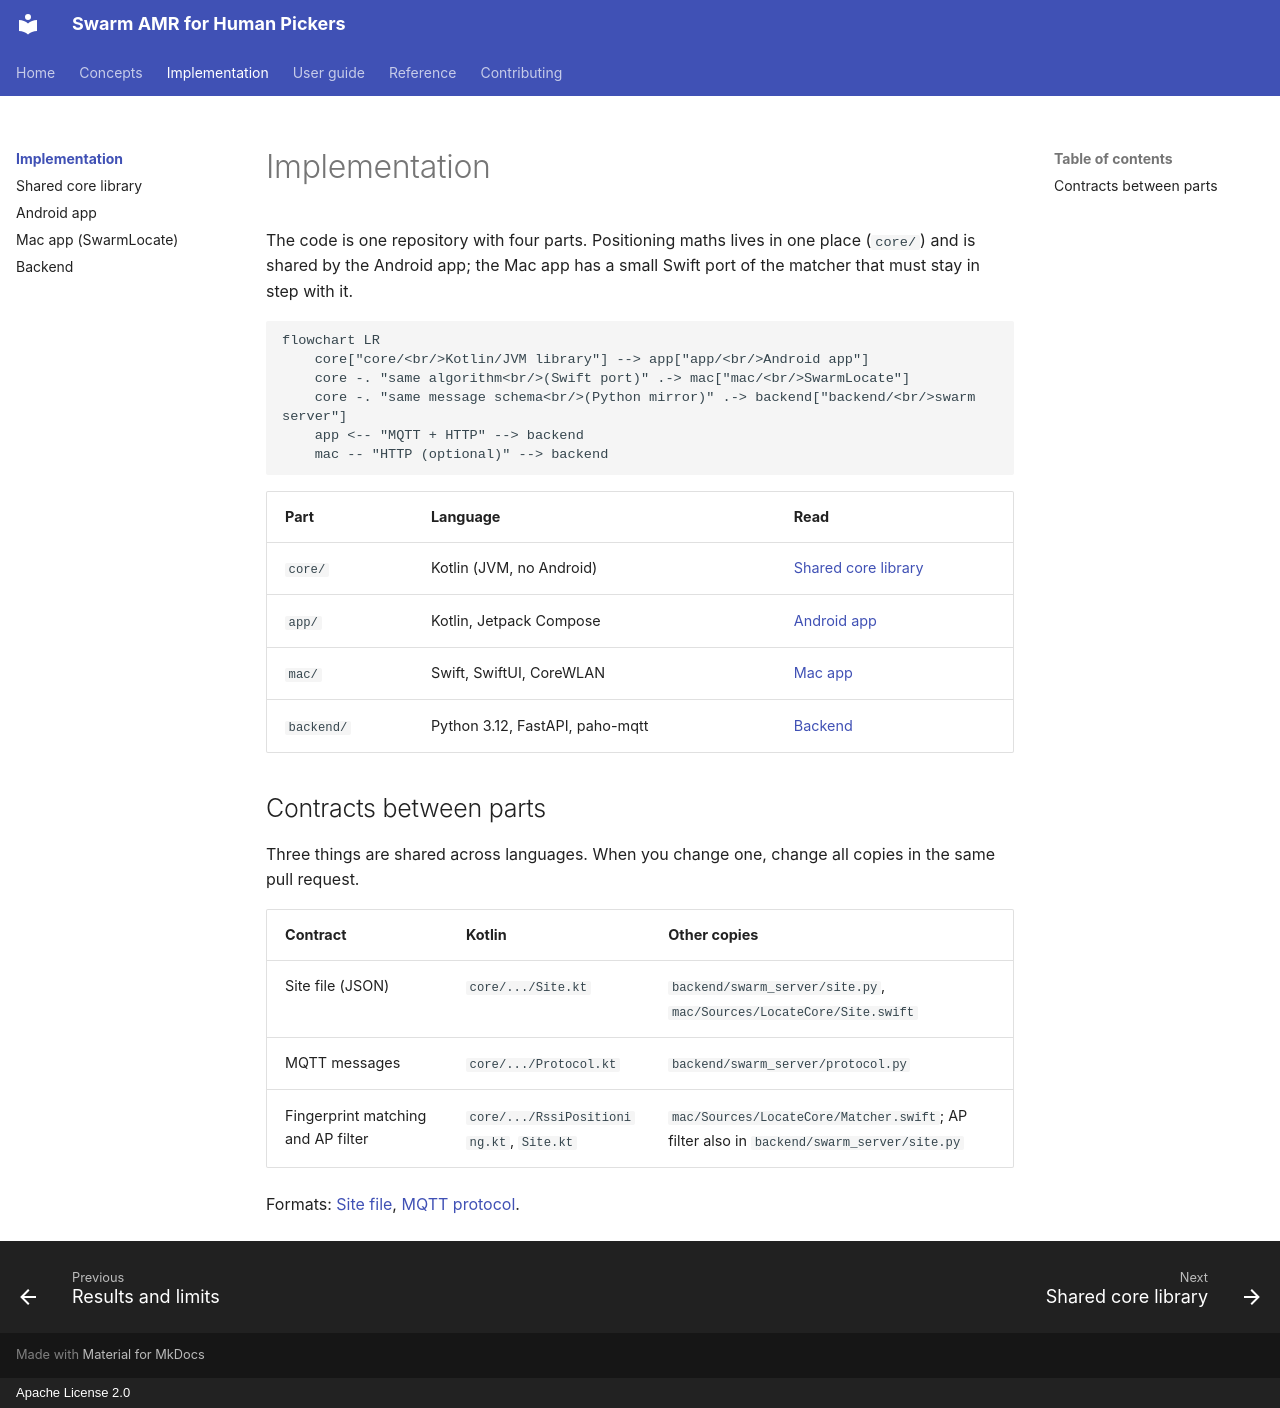

repository: rmaheedharan/swarm-amr · page: implementation/index.html · generator: mkdocs · copyright: Apache License 2.0

# Implementation

The code is one repository with four parts. Positioning maths lives in one place (`core/`)
and is shared by the Android app; the Mac app has a small Swift port of the matcher that must
stay in step with it.

```mermaid
flowchart LR
    core["core/<br/>Kotlin/JVM library"] --> app["app/<br/>Android app"]
    core -. "same algorithm<br/>(Swift port)" .-> mac["mac/<br/>SwarmLocate"]
    core -. "same message schema<br/>(Python mirror)" .-> backend["backend/<br/>swarm server"]
    app <-- "MQTT + HTTP" --> backend
    mac -- "HTTP (optional)" --> backend
```

| Part | Language | Read |
| --- | --- | --- |
| `core/` | Kotlin (JVM, no Android) | [Shared core library](core.md) |
| `app/` | Kotlin, Jetpack Compose | [Android app](android.md) |
| `mac/` | Swift, SwiftUI, CoreWLAN | [Mac app](mac.md) |
| `backend/` | Python 3.12, FastAPI, paho-mqtt | [Backend](backend.md) |

## Contracts between parts

Three things are shared across languages. When you change one, change all copies in the same
pull request.

| Contract | Kotlin | Other copies |
| --- | --- | --- |
| Site file (JSON) | `core/.../Site.kt` | `backend/swarm_server/site.py`, `mac/Sources/LocateCore/Site.swift` |
| MQTT messages | `core/.../Protocol.kt` | `backend/swarm_server/protocol.py` |
| Fingerprint matching and AP filter | `core/.../RssiPositioning.kt`, `Site.kt` | `mac/Sources/LocateCore/Matcher.swift`; AP filter also in `backend/swarm_server/site.py` |

Formats: [Site file](../site-file.md), [MQTT protocol](../reference/mqtt.md).
